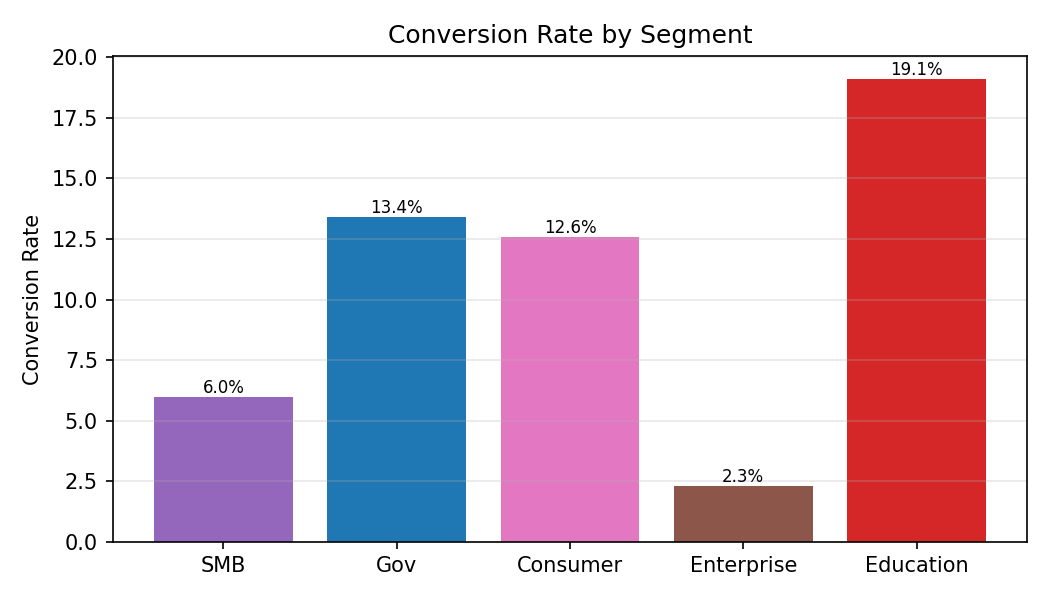

Source data for this figure (header and first rows):
Category, Conversion Rate
SMB, 6.0
Gov, 13.4
Consumer, 12.6
Enterprise, 2.3
Education, 19.1
